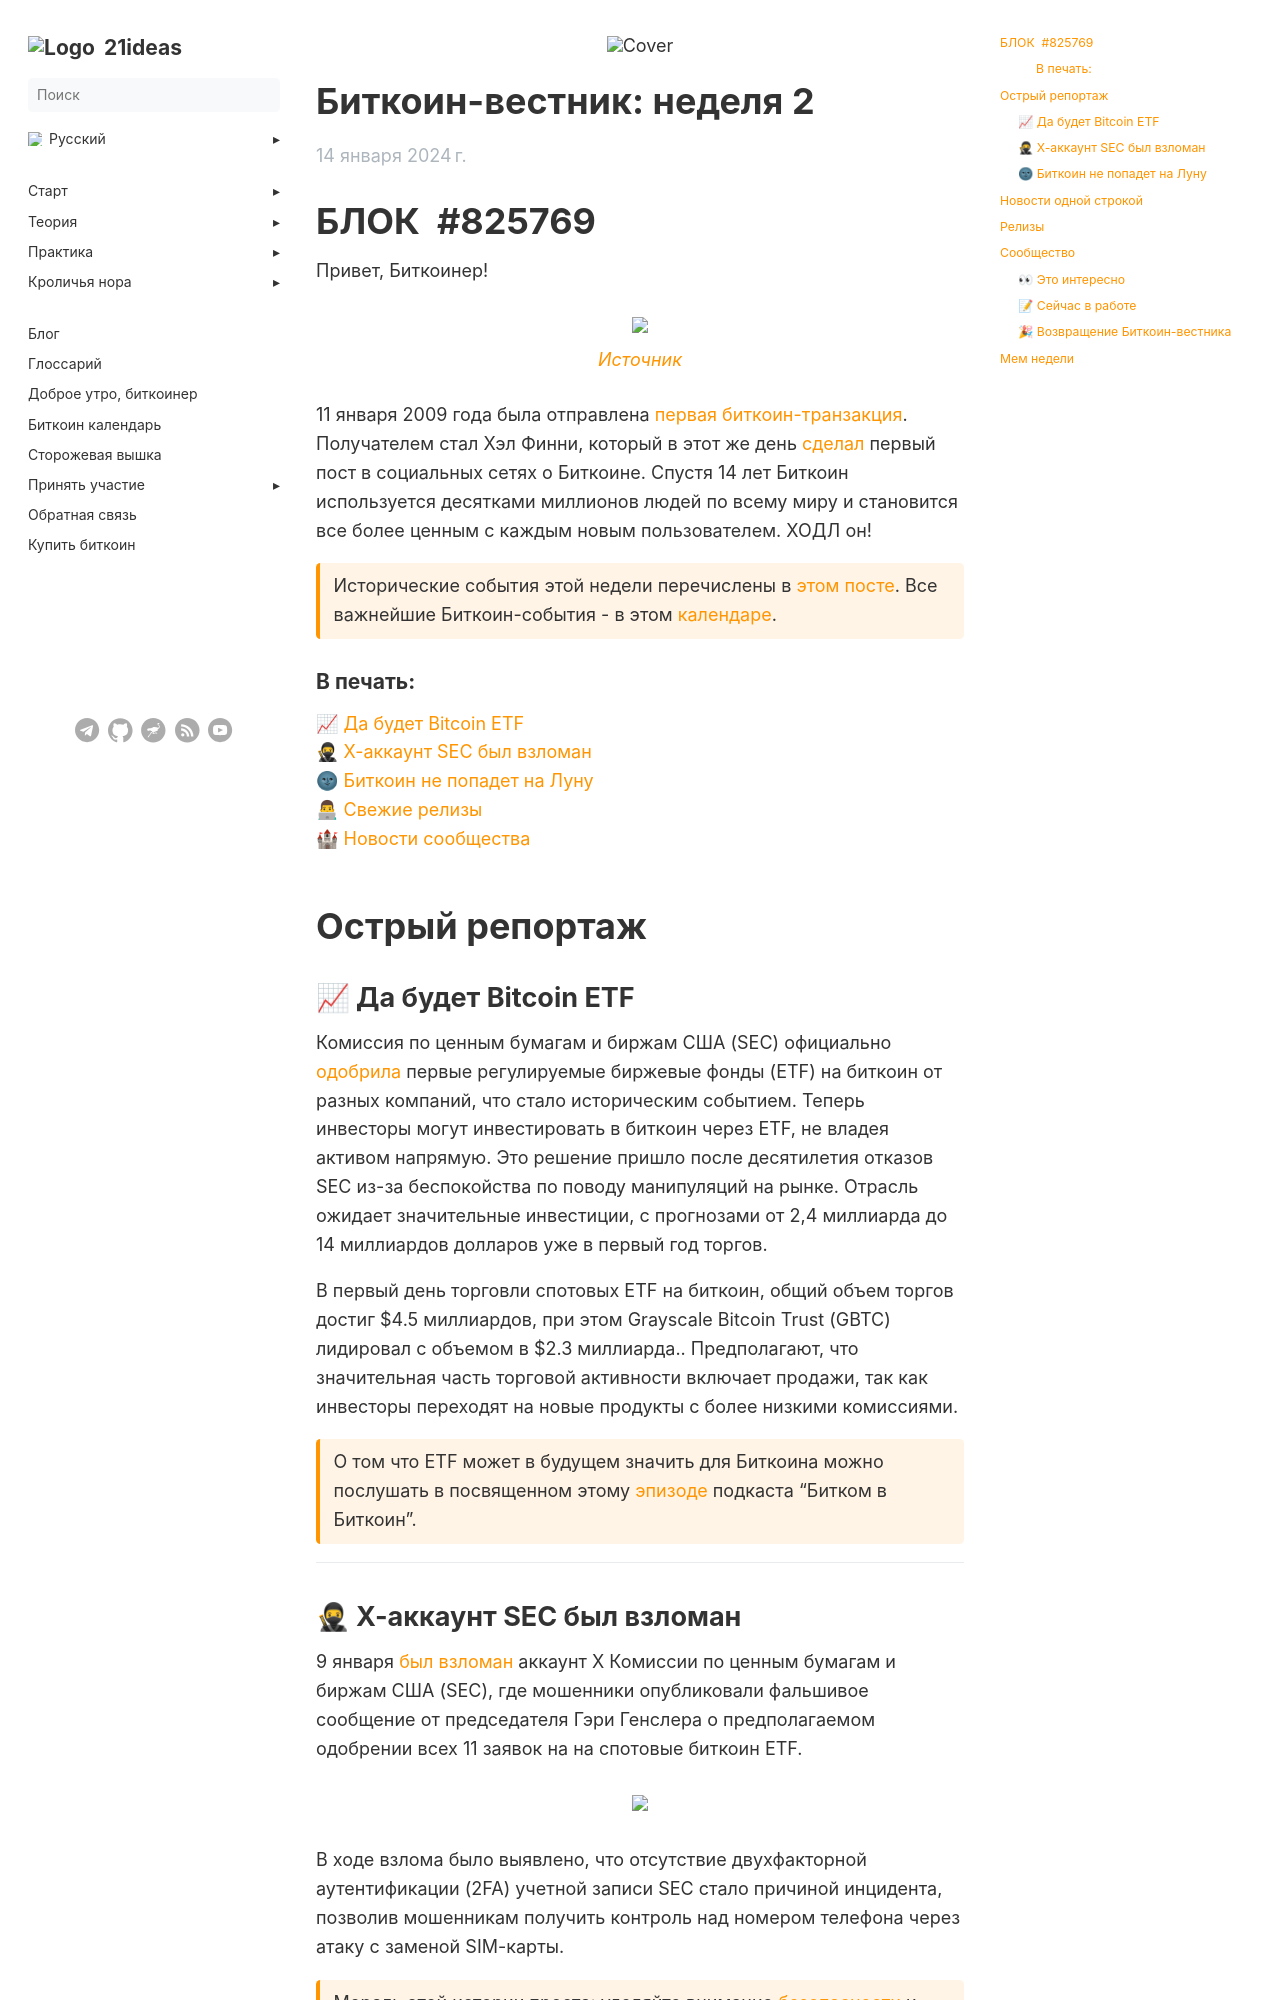

repository: 21ideas-org/21ideas.org · page: vestnik/825769/index.html · generator: jekyll

---
author: "tony"
date: 2024-01-14
list_description: "Важнейшие Биткоин-события недели: Bitcoin ETF одобрен, биткоин не попадет на Луну, релизы, многое другое."
title: "Биткоин-вестник: неделя 2"
description: "Важнейшие Биткоин-события недели: Bitcoin ETF одобрен, биткоин не попадет на Луну, релизы, многое другое."
cover: /img/herald/24-02/02.webp

aliases: ['/posts/vestnik-02/'] # This issue was originaly published in the blog. Do not use this property in further issues.
---

  
# БЛОК  #825769

Привет, Биткоинер!

{{% image "/img/herald/24-02/mempool.webp" %}}
_[Источник](https://mempool.space/ru/)_
{{% /image %}}

11 января 2009 года была отправлена [первая биткоин-транзакция](https://mempool.space/ru/tx/f4184fc596403b9d638783cf57adfe4c75c605f6356fbc91338530e9831e9e16). Получателем стал Хэл Финни, который в этот же день [сделал](https://twitter.com/halfin/status/1110302988) первый пост в социальных сетях о Биткоине. Спустя 14 лет Биткоин используется десятками миллионов людей по всему миру и становится все более ценным с каждым новым пользователем. ХОДЛ он!

{{< hint btc >}}
Исторические события этой недели перечислены в [этом посте](https://t.me/bitcoin21ideas/2986). Все важнейшие Биткоин-события - в этом [календаре](/history/).
{{< /hint >}}

### В печать:

📈 [Да будет Bitcoin ETF](/posts/vestnik-02/#да-будет-bitcoin-etf)  
🥷 [X-аккаунт SEC был взломан](/posts/vestnik-02/#x-аккаунт-sec-был-взломан)  
🌚 [Биткоин не попадет на Луну](/posts/vestnik-02/#биткоин-не-попадет-на-луну)  
👨💻 [Свежие релизы](/posts/vestnik-02/#релизы)  
🏰 [Новости сообщества](/posts/vestnik-02/#сообщество)  

# Острый репортаж

## 📈 Да будет Bitcoin ETF

Комиссия по ценным бумагам и биржам США (SEC) официально [одобрила](https://www.sec.gov/files/rules/sro/nysearca/2024/34-99306.pdf) первые регулируемые биржевые фонды (ETF) на биткоин от разных компаний, что стало историческим событием. Теперь инвесторы могут инвестировать в биткоин через ETF, не владея активом напрямую. Это решение пришло после десятилетия отказов SEC из-за беспокойства по поводу манипуляций на рынке. Отрасль ожидает значительные инвестиции, с прогнозами от 2,4 миллиарда до 14 миллиардов долларов уже в первый год торгов.  
  
В первый день торговли спотовых ETF на биткоин, общий объем торгов достиг $4.5 миллиардов, при этом Grayscale Bitcoin Trust (GBTC) лидировал с объемом в $2.3 миллиарда.. Предполагают, что значительная часть торговой активности включает продажи, так как инвесторы переходят на новые продукты с более низкими комиссиями. 

{{< hint btc >}}
О том что ETF может в будущем значить для Биткоина можно послушать в посвященном этому [эпизоде](https://t.me/BitKornRUS/162) подкаста “Битком в Биткоин”.
{{< /hint >}}

---
